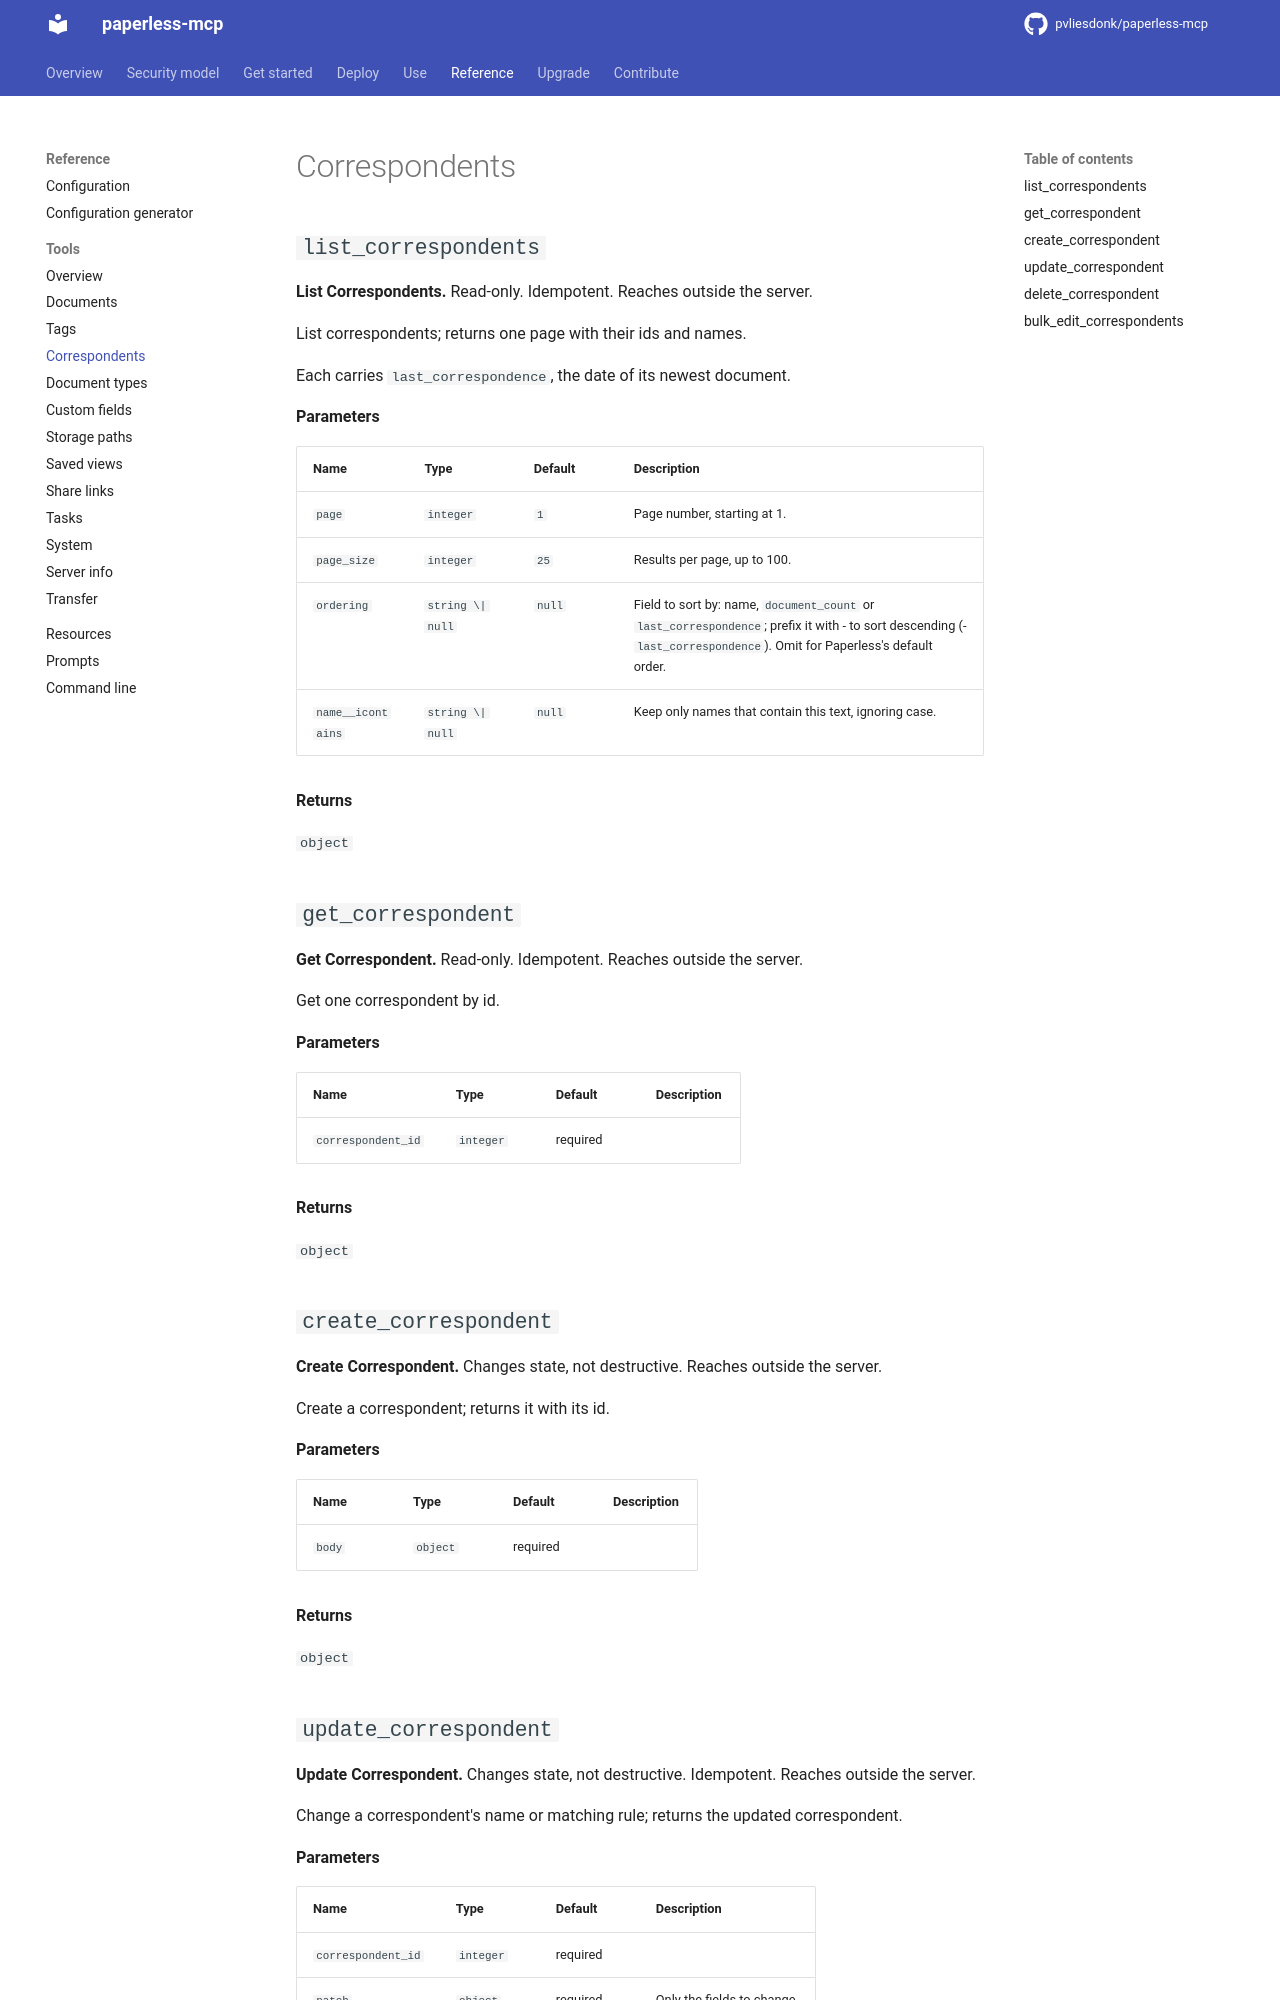

repository: pvliesdonk/paperless-mcp · page: unstable/reference/tools/correspondents/index.html · generator: mkdocs

---
description: "Reference for the Correspondents group of tools."
kind: reference
---

<!-- generated by scripts/gen_reference.py; edit the docstrings, not this page -->

# Correspondents

<!-- DOMAIN-INTRO-START -->
<!-- A short orientation for this page; task guidance belongs under Use. Kept across regeneration. -->
<!-- DOMAIN-INTRO-END -->

## `list_correspondents`

**List Correspondents.** Read-only. Idempotent. Reaches outside the server.

List correspondents; returns one page with their ids and names.

Each carries `last_correspondence`, the date of its newest document.

**Parameters**

| Name | Type | Default | Description |
|---|---|---|---|
| `page` | `integer` | `1` | Page number, starting at 1. |
| `page_size` | `integer` | `25` | Results per page, up to 100. |
| `ordering` | `string \| null` | `null` | Field to sort by: name, `document_count` or `last_correspondence`; prefix it with - to sort descending (-`last_correspondence`). Omit for Paperless's default order. |
| `name__icontains` | `string \| null` | `null` | Keep only names that contain this text, ignoring case. |

**Returns**

`object`

<!-- DOMAIN-EXAMPLE-list_correspondents-START -->
<!-- A worked example for this tool; kept across regeneration. -->
<!-- DOMAIN-EXAMPLE-list_correspondents-END -->

## `get_correspondent`

**Get Correspondent.** Read-only. Idempotent. Reaches outside the server.

Get one correspondent by id.

**Parameters**

| Name | Type | Default | Description |
|---|---|---|---|
| `correspondent_id` | `integer` | required |  |

**Returns**

`object`

<!-- DOMAIN-EXAMPLE-get_correspondent-START -->
<!-- A worked example for this tool; kept across regeneration. -->
<!-- DOMAIN-EXAMPLE-get_correspondent-END -->

## `create_correspondent`

**Create Correspondent.** Changes state, not destructive. Reaches outside the server.

Create a correspondent; returns it with its id.

**Parameters**

| Name | Type | Default | Description |
|---|---|---|---|
| `body` | `object` | required |  |

**Returns**

`object`

<!-- DOMAIN-EXAMPLE-create_correspondent-START -->
<!-- A worked example for this tool; kept across regeneration. -->
<!-- DOMAIN-EXAMPLE-create_correspondent-END -->
